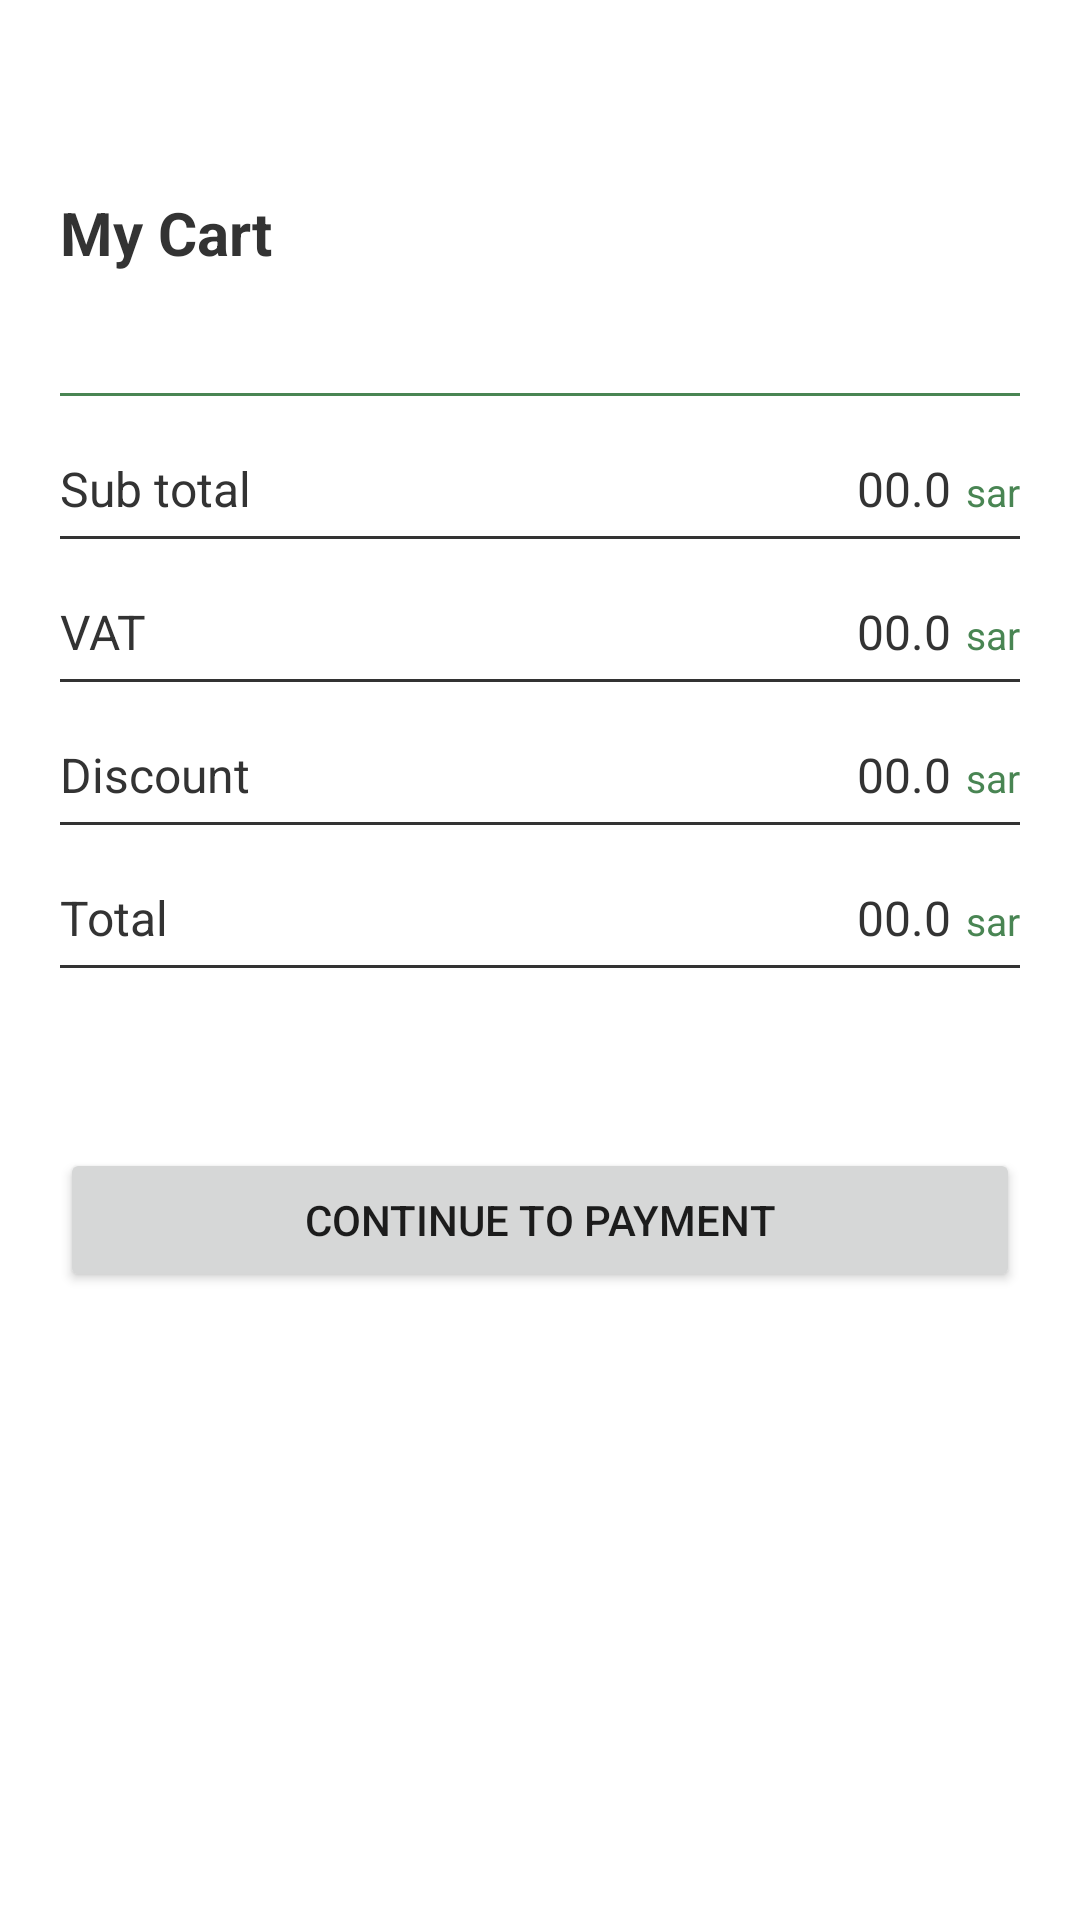

Here is an Android app screen rendered from its layout file. Give the layout XML and the strings, colors and styles it references.
<!-- AndroidManifest.xml: application theme Theme.Seed -->
<!-- res/layout/fragment_cart.xml -->
<?xml version="1.0" encoding="utf-8"?>
<FrameLayout xmlns:android="http://schemas.android.com/apk/res/android"
    android:id="@+id/frameLayout"
    xmlns:app="http://schemas.android.com/apk/res-auto"
    xmlns:tools="http://schemas.android.com/tools"
    android:layout_width="match_parent"
    android:layout_height="match_parent"
    android:padding="20dp"
    tools:context=".Ui.cart">

    <ScrollView
        android:layout_width="match_parent"
        android:layout_height="match_parent">

        <LinearLayout
            android:layout_width="match_parent"
            android:layout_height="match_parent"
            android:orientation="vertical">

            <ImageView
                android:id="@+id/back"
                android:layout_width="24dp"
                android:layout_height="24dp"
                android:src="@drawable/ic_round_arrow_back_ios_24"/>

            <Space
                android:layout_width="match_parent"
                android:layout_height="20dp"/>

            <TextView
                android:layout_width="wrap_content"
                android:layout_height="wrap_content"
                android:text="@string/my_cart"
                android:textSize="@dimen/TextTitle"
                android:textColor="@color/primaryText"
                android:textStyle="bold"/>

            <Space
                android:layout_width="match_parent"
                android:layout_height="20dp"/>

            <TextView
                android:id="@+id/empty"
                android:layout_width="wrap_content"
                android:layout_height="wrap_content"
                android:text="@string/your_cart_is_empty"
                android:textSize="@dimen/TextTitle"
                android:textStyle="bold"
                android:visibility="gone"
                android:layout_marginTop="100dp"
                android:layout_marginBottom="150dp"
                android:textColor="@color/primaryText"
                android:layout_gravity="center"/>

            <androidx.recyclerview.widget.RecyclerView
                android:id="@+id/ItemRecyclerView"
                android:layout_width="match_parent"
                android:layout_height="wrap_content"/>

            <Space
                android:layout_width="match_parent"
                android:layout_height="20dp"/>

            <View
                android:layout_width="match_parent"
                android:layout_height="1dp"
                android:background="@color/primary"/>

            <Space
                android:layout_width="match_parent"
                android:layout_height="20dp"/>

            <LinearLayout
                android:layout_width="match_parent"
                android:layout_height="wrap_content"
                android:orientation="horizontal">

                <TextView
                    android:layout_width="wrap_content"
                    android:layout_height="wrap_content"
                    android:text="@string/sub_total"
                    android:textColor="@color/primaryText"
                    android:textSize="@dimen/text"
                    android:textFontWeight="900"
                    android:layout_weight="1"/>

                <TextView
                    android:id="@+id/subTotal"
                    android:layout_width="wrap_content"
                    android:layout_height="wrap_content"
                    android:text="00.0"
                    android:textColor="@color/primaryText"
                    android:textSize="@dimen/text"/>

                <TextView
                    android:layout_width="wrap_content"
                    android:layout_height="wrap_content"
                    android:text="@string/sar"
                    android:textSize="@dimen/text13"
                    android:layout_marginStart="5dp"
                    android:textColor="@color/primary"/>

            </LinearLayout>

            <View
                android:layout_width="match_parent"
                android:layout_height="1dp"
                android:background="@color/primaryText"
                android:layout_marginTop="5dp"/>

            <Space
                android:layout_width="match_parent"
                android:layout_height="20dp"/>

            <LinearLayout
                android:layout_width="match_parent"
                android:layout_height="wrap_content"
                android:orientation="horizontal">

                <TextView
                    android:layout_width="wrap_content"
                    android:layout_height="wrap_content"
                    android:text="@string/VAT"
                    android:textColor="@color/primaryText"
                    android:textSize="@dimen/text"
                    android:textFontWeight="900"
                    android:layout_weight="1"/>

                <TextView
                    android:id="@+id/vat"
                    android:layout_width="wrap_content"
                    android:layout_height="wrap_content"
                    android:text="00.0"
                    android:textColor="@color/primaryText"
                    android:textSize="@dimen/text"/>

                <TextView
                    android:layout_width="wrap_content"
                    android:layout_height="wrap_content"
                    android:text="@string/sar"
                    android:textSize="@dimen/text13"
                    android:layout_marginStart="5dp"
                    android:textColor="@color/primary"/>

            </LinearLayout>

            <View
                android:layout_width="match_parent"
                android:layout_height="1dp"
                android:background="@color/primaryText"
                android:layout_marginTop="5dp"/>

            <Space
                android:layout_width="match_parent"
                android:layout_height="20dp"/>

            <LinearLayout
                android:layout_width="match_parent"
                android:layout_height="wrap_content"
                android:orientation="horizontal">

                <TextView
                    android:layout_width="wrap_content"
                    android:layout_height="wrap_content"
                    android:text="@string/discount"
                    android:textColor="@color/primaryText"
                    android:textSize="@dimen/text"
                    android:textFontWeight="900"
                    android:layout_weight="1"/>

                <TextView
                    android:id="@+id/discount"
                    android:layout_width="wrap_content"
                    android:layout_height="wrap_content"
                    android:text="00.0"
                    android:textColor="@color/primaryText"
                    android:textSize="@dimen/text"/>

                <TextView
                    android:layout_width="wrap_content"
                    android:layout_height="wrap_content"
                    android:text="@string/sar"
                    android:textSize="@dimen/text13"
                    android:layout_marginStart="5dp"
                    android:textColor="@color/primary"/>

            </LinearLayout>

            <View
                android:layout_width="match_parent"
                android:layout_height="1dp"
                android:background="@color/primaryText"
                android:layout_marginTop="5dp"/>

            <Space
                android:layout_width="match_parent"
                android:layout_height="20dp"/>

            <LinearLayout
                android:layout_width="match_parent"
                android:layout_height="wrap_content"
                android:orientation="horizontal">

                <TextView
                    android:layout_width="wrap_content"
                    android:layout_height="wrap_content"
                    android:text="@string/Total"
                    android:textColor="@color/primaryText"
                    android:textSize="@dimen/text"
                    android:textFontWeight="900"
                    android:layout_weight="1"/>

                <TextView
                    android:id="@+id/total"
                    android:layout_width="wrap_content"
                    android:layout_height="wrap_content"
                    android:text="00.0"
                    android:textColor="@color/primaryText"
                    android:textSize="@dimen/text"/>

                <TextView
                    android:layout_width="wrap_content"
                    android:layout_height="wrap_content"
                    android:text="@string/sar"
                    android:textSize="@dimen/text13"
                    android:layout_marginStart="5dp"
                    android:textColor="@color/primary"/>

            </LinearLayout>

            <View
                android:layout_width="match_parent"
                android:layout_height="1dp"
                android:background="@color/primaryText"
                android:layout_marginTop="5dp"/>

            <Space
                android:layout_width="match_parent"
                android:layout_height="60dp"/>

            <Button
                android:id="@+id/pay"
                android:layout_width="match_parent"
                android:layout_height="wrap_content"
                android:text="@string/continue_to_payment"/>

            <Space
                android:layout_width="match_parent"
                android:layout_height="80dp" />

        </LinearLayout>

    </ScrollView>

</FrameLayout>
<!-- resources referenced by this layout -->
<resources>
  <color name="primary">#498553</color>
  <color name="primaryText">#333333</color>
  <dimen name="TextTitle">20sp</dimen>
  <dimen name="text">16sp</dimen>
  <dimen name="text13">13sp</dimen>
  <string name="Total">Total</string>
  <string name="VAT">VAT</string>
  <string name="continue_to_payment">Continue to Payment</string>
  <string name="discount">Discount</string>
  <string name="my_cart">My Cart</string>
  <string name="sar">sar</string>
  <string name="sub_total">Sub total</string>
  <string name="your_cart_is_empty">Your cart is empty</string>
  <style name="Theme.Seed" parent="Theme.MaterialComponents.DayNight.NoActionBar">
          
          <item name="colorPrimary">@color/primary</item>
          <item name="colorPrimaryVariant">@color/primary</item>
          <item name="colorOnPrimary">@color/white</item>
          
          <item name="colorSecondary">@color/secondary</item>
          <item name="colorSecondaryVariant">@color/secondary</item>
          <item name="colorOnSecondary">@color/white</item>
          
          <item name="android:statusBarColor">@color/secondary</item>
          
      </style>
  <color name="white">#FFFFFFFF</color>
  <color name="secondary">#a6d0ad</color>
</resources>
